Photos from the image-classification dataset "tumorous_and_nontumorous" in the GitHub repository ChandranSukirthan/Advanced-Brain-Tumor-Classification-Using-Deep-Learning. Its 2 classes are: non-tumorous, tumorous.

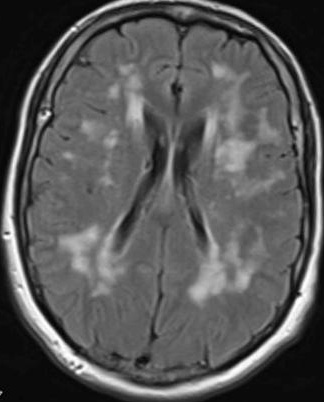
Label: non-tumorous

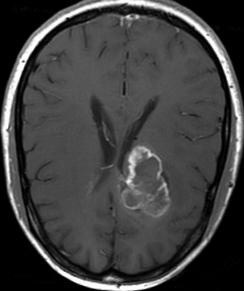
Label: tumorous

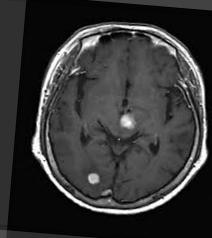
Label: non-tumorous

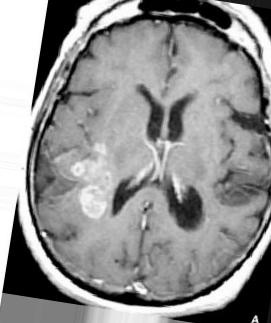
Label: tumorous

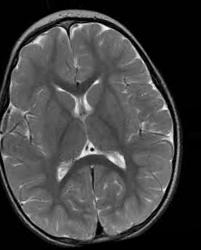
Label: non-tumorous

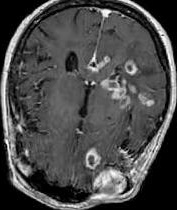
Label: tumorous
